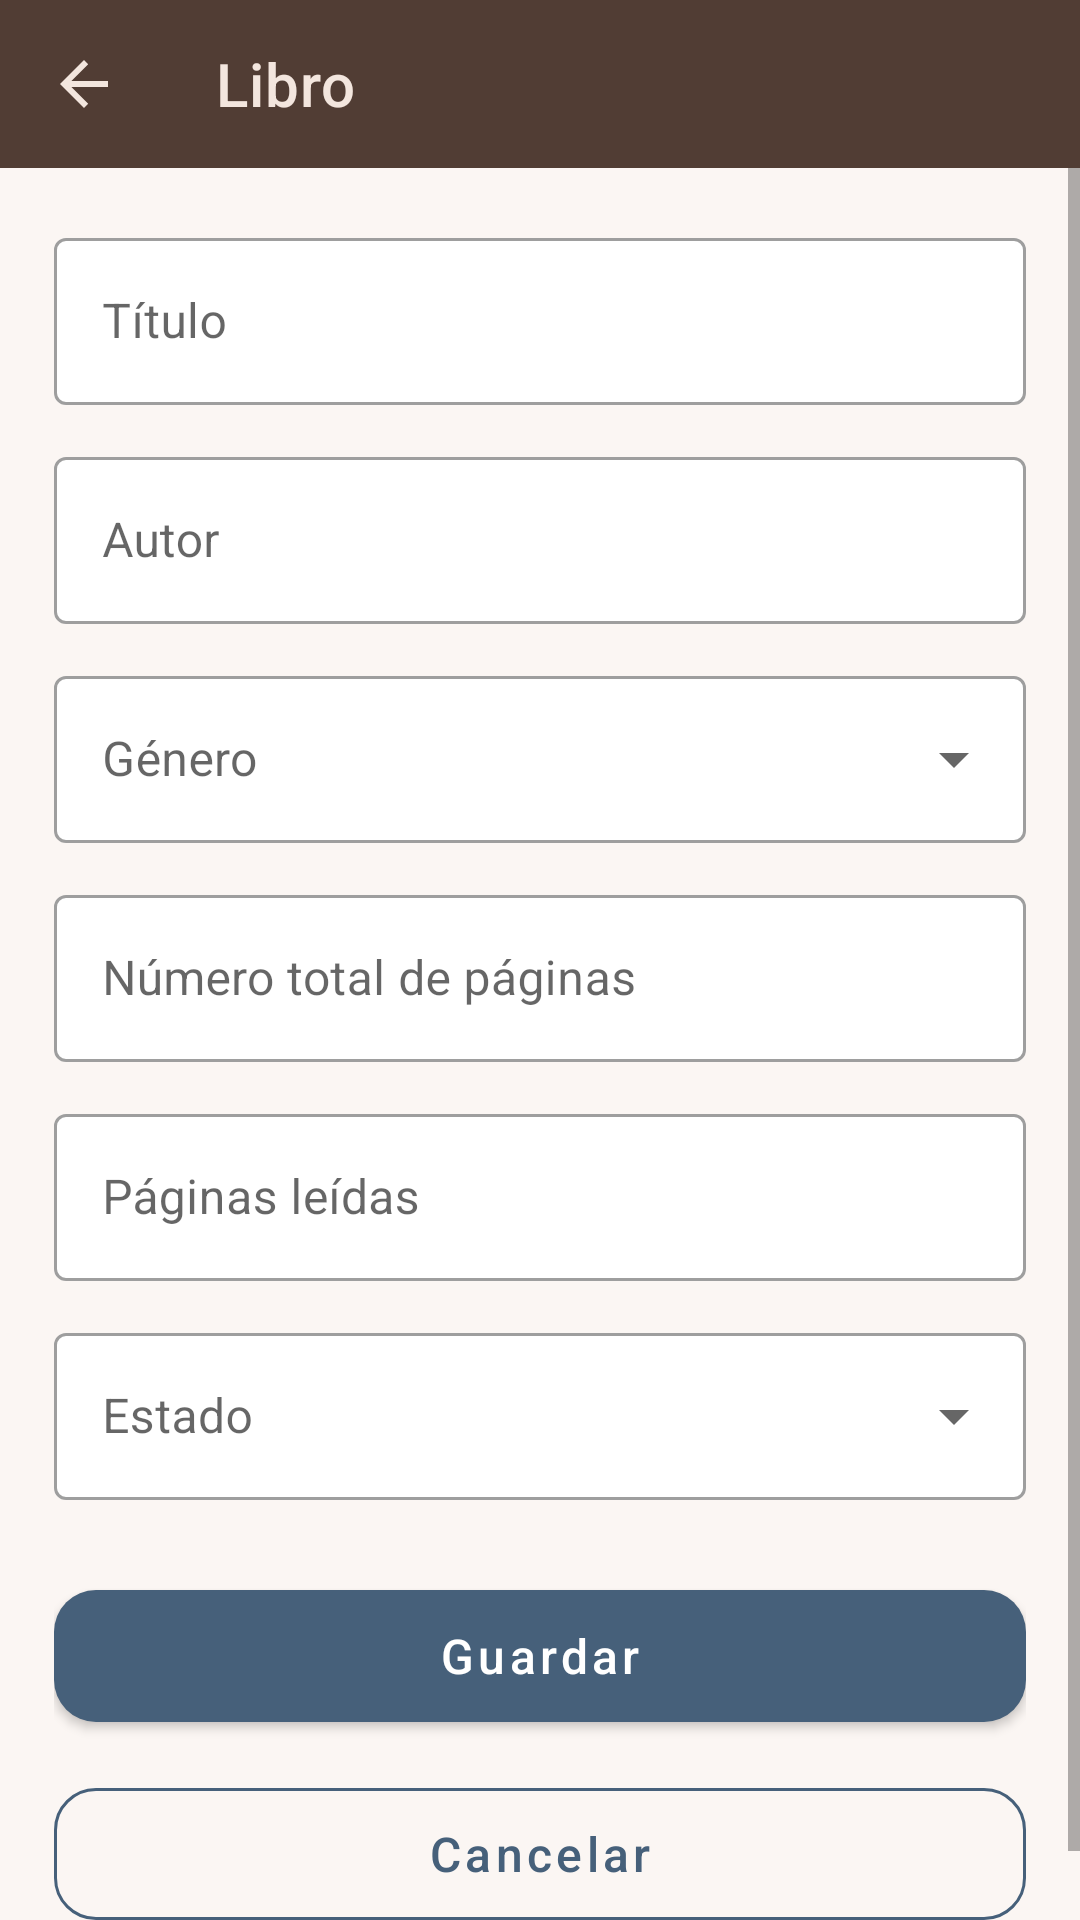

Here is an Android app screen rendered from its layout file. Give the layout XML and the strings, colors and styles it references.
<!-- AndroidManifest.xml: application theme Theme.Biblioteca -->
<!-- res/layout/activity_agregar_editar_libro.xml -->
<?xml version="1.0" encoding="utf-8"?>
<LinearLayout xmlns:android="http://schemas.android.com/apk/res/android"
    xmlns:app="http://schemas.android.com/apk/res-auto"
    android:layout_width="match_parent"
    android:layout_height="match_parent"
    android:background="@color/arena_muy_claro"
    android:orientation="vertical">

    <com.google.android.material.appbar.MaterialToolbar
        android:id="@+id/toolbar"
        android:layout_width="match_parent"
        android:layout_height="?attr/actionBarSize"
        android:background="@color/cafe"
        app:navigationIcon="?attr/homeAsUpIndicator"
        app:navigationIconTint="@color/arena_claro"
        app:title="Libro"
        app:titleTextColor="@color/arena_claro" />

    <ScrollView
        android:layout_width="match_parent"
        android:layout_height="0dp"
        android:layout_weight="1">

        <LinearLayout
            android:layout_width="match_parent"
            android:layout_height="wrap_content"
            android:orientation="vertical"
            android:padding="18dp">

            <com.google.android.material.textfield.TextInputLayout
                android:id="@+id/tilTitulo"
                style="@style/Widget.MaterialComponents.TextInputLayout.OutlinedBox"
                android:layout_width="match_parent"
                android:layout_height="wrap_content"
                android:hint="Título"
                app:boxBackgroundColor="@color/blanco">

                <com.google.android.material.textfield.TextInputEditText
                    android:id="@+id/etTitulo"
                    android:layout_width="match_parent"
                    android:layout_height="wrap_content"
                    android:inputType="textCapSentences"
                    android:textColor="@color/negro_calido" />
            </com.google.android.material.textfield.TextInputLayout>

            <com.google.android.material.textfield.TextInputLayout
                android:id="@+id/tilAutor"
                style="@style/Widget.MaterialComponents.TextInputLayout.OutlinedBox"
                android:layout_width="match_parent"
                android:layout_height="wrap_content"
                android:layout_marginTop="12dp"
                android:hint="Autor"
                app:boxBackgroundColor="@color/blanco">

                <com.google.android.material.textfield.TextInputEditText
                    android:id="@+id/etAutor"
                    android:layout_width="match_parent"
                    android:layout_height="wrap_content"
                    android:inputType="textCapWords"
                    android:textColor="@color/negro_calido" />
            </com.google.android.material.textfield.TextInputLayout>

            <com.google.android.material.textfield.TextInputLayout
                android:id="@+id/tilGenero"
                style="@style/Widget.MaterialComponents.TextInputLayout.OutlinedBox.ExposedDropdownMenu"
                android:layout_width="match_parent"
                android:layout_height="wrap_content"
                android:layout_marginTop="12dp"
                android:hint="Género"
                app:boxBackgroundColor="@color/blanco">

                <AutoCompleteTextView
                    android:id="@+id/actGenero"
                    android:layout_width="match_parent"
                    android:layout_height="wrap_content"
                    android:inputType="none"
                    android:textColor="@color/negro_calido" />
            </com.google.android.material.textfield.TextInputLayout>

            <com.google.android.material.textfield.TextInputLayout
                android:id="@+id/tilTotalPaginas"
                style="@style/Widget.MaterialComponents.TextInputLayout.OutlinedBox"
                android:layout_width="match_parent"
                android:layout_height="wrap_content"
                android:layout_marginTop="12dp"
                android:hint="Número total de páginas"
                app:boxBackgroundColor="@color/blanco">

                <com.google.android.material.textfield.TextInputEditText
                    android:id="@+id/etTotalPaginas"
                    android:layout_width="match_parent"
                    android:layout_height="wrap_content"
                    android:inputType="number"
                    android:textColor="@color/negro_calido" />
            </com.google.android.material.textfield.TextInputLayout>

            <com.google.android.material.textfield.TextInputLayout
                android:id="@+id/tilPaginasLeidas"
                style="@style/Widget.MaterialComponents.TextInputLayout.OutlinedBox"
                android:layout_width="match_parent"
                android:layout_height="wrap_content"
                android:layout_marginTop="12dp"
                android:hint="Páginas leídas"
                app:boxBackgroundColor="@color/blanco">

                <com.google.android.material.textfield.TextInputEditText
                    android:id="@+id/etPaginasLeidas"
                    android:layout_width="match_parent"
                    android:layout_height="wrap_content"
                    android:inputType="number"
                    android:textColor="@color/negro_calido" />
            </com.google.android.material.textfield.TextInputLayout>

            <com.google.android.material.textfield.TextInputLayout
                android:id="@+id/tilEstado"
                style="@style/Widget.MaterialComponents.TextInputLayout.OutlinedBox.ExposedDropdownMenu"
                android:layout_width="match_parent"
                android:layout_height="wrap_content"
                android:layout_marginTop="12dp"
                android:hint="Estado"
                app:boxBackgroundColor="@color/blanco">

                <AutoCompleteTextView
                    android:id="@+id/actEstado"
                    android:layout_width="match_parent"
                    android:layout_height="wrap_content"
                    android:inputType="none"
                    android:textColor="@color/negro_calido" />
            </com.google.android.material.textfield.TextInputLayout>

            
            <LinearLayout
                android:id="@+id/contenedorCalificacion"
                android:layout_width="match_parent"
                android:layout_height="wrap_content"
                android:layout_marginTop="16dp"
                android:orientation="vertical"
                android:visibility="gone">

                <TextView
                    android:layout_width="wrap_content"
                    android:layout_height="wrap_content"
                    android:text="Calificación (1 a 5 estrellas)"
                    android:textColor="@color/cafe"
                    android:textSize="15sp"
                    android:textStyle="bold" />

                <RatingBar
                    android:id="@+id/rbCalificacion"
                    android:layout_width="wrap_content"
                    android:layout_height="wrap_content"
                    android:numStars="5"
                    android:progressBackgroundTint="@color/arena"
                    android:progressTint="@color/rosa_oscuro"
                    android:secondaryProgressTint="@color/rosa_oscuro"
                    android:stepSize="1" />

                <TextView
                    android:id="@+id/tvErrorCalificacion"
                    android:layout_width="wrap_content"
                    android:layout_height="wrap_content"
                    android:textColor="@color/error"
                    android:textSize="12sp"
                    android:visibility="gone" />
            </LinearLayout>

            <com.google.android.material.button.MaterialButton
                android:id="@+id/btnGuardar"
                android:layout_width="match_parent"
                android:layout_height="56dp"
                android:layout_marginTop="24dp"
                android:text="Guardar"
                android:textAllCaps="false"
                android:textSize="16sp"
                app:cornerRadius="14dp" />

            <com.google.android.material.button.MaterialButton
                android:id="@+id/btnCancelar"
                style="@style/Widget.MaterialComponents.Button.OutlinedButton"
                android:layout_width="match_parent"
                android:layout_height="56dp"
                android:layout_marginTop="10dp"
                android:text="Cancelar"
                android:textAllCaps="false"
                android:textColor="@color/azul_oscuro"
                android:textSize="16sp"
                app:cornerRadius="14dp"
                app:strokeColor="@color/azul_oscuro" />
        </LinearLayout>
    </ScrollView>
</LinearLayout>
<!-- resources referenced by this layout -->
<resources>
  <color name="arena">#D8B5A1</color>
  <color name="arena_claro">#F3E6DE</color>
  <color name="arena_muy_claro">#FBF6F3</color>
  <color name="azul_oscuro">#46607A</color>
  <color name="blanco">#FFFFFF</color>
  <color name="cafe">#513D34</color>
  <color name="error">#B3261E</color>
  <color name="negro_calido">#1B1617</color>
  <color name="rosa_oscuro">#9A5E64</color>
  <color name="azul_profundo">#2F4256</color>
  <style name="TemaDialogoBiblioteca" parent="ThemeOverlay.MaterialComponents.MaterialAlertDialog">
          <item name="alertDialogStyle">@style/EstiloDialogoBiblioteca</item>
          <item name="colorSurface">@color/arena_muy_claro</item>
          <item name="colorOnSurface">@color/negro_calido</item>
          <item name="materialAlertDialogTitleTextStyle">@style/TituloDialogoBiblioteca</item>
          <item name="materialAlertDialogBodyTextStyle">@style/CuerpoDialogoBiblioteca</item>
          <item name="buttonBarPositiveButtonStyle">@style/BotonDialogoPositivo</item>
          <item name="buttonBarNegativeButtonStyle">@style/BotonDialogoNegativo</item>
      </style>
  <style name="EstiloDialogoBiblioteca" parent="MaterialAlertDialog.MaterialComponents">
          <item name="shapeAppearance">@style/FormaDialogoBiblioteca</item>
          <item name="shapeAppearanceOverlay">@null</item>
      </style>
  <style name="TituloDialogoBiblioteca" parent="MaterialAlertDialog.MaterialComponents.Title.Text">
          <item name="android:textColor">@color/cafe</item>
          <item name="android:textSize">20sp</item>
          <item name="android:textStyle">bold</item>
      </style>
  <style name="CuerpoDialogoBiblioteca" parent="MaterialAlertDialog.MaterialComponents.Body.Text">
          <item name="android:textColor">@color/cafe_claro</item>
          <item name="android:textSize">16sp</item>
      </style>
  <style name="BotonDialogoPositivo" parent="Widget.MaterialComponents.Button">
          <item name="backgroundTint">@color/azul_oscuro</item>
          <item name="android:textColor">@color/blanco</item>
          <item name="android:textAllCaps">false</item>
          <item name="android:textSize">15sp</item>
          <item name="android:textStyle">bold</item>
          <item name="android:minWidth">110dp</item>
          <item name="android:minHeight">72dp</item>
          <item name="android:insetLeft">8dp</item>
          <item name="android:insetRight">12dp</item>
          <item name="android:insetTop">14dp</item>
          <item name="android:insetBottom">14dp</item>
          <item name="cornerRadius">14dp</item>
      </style>
  <style name="BotonDialogoNegativo" parent="Widget.MaterialComponents.Button.OutlinedButton">
          <item name="strokeColor">@color/azul_oscuro</item>
          <item name="strokeWidth">2dp</item>
          <item name="android:textColor">@color/azul_oscuro</item>
          <item name="android:textAllCaps">false</item>
          <item name="android:textSize">15sp</item>
          <item name="android:textStyle">bold</item>
          <item name="android:minWidth">110dp</item>
          <item name="android:minHeight">72dp</item>
          <item name="android:insetLeft">4dp</item>
          <item name="android:insetRight">8dp</item>
          <item name="android:insetTop">14dp</item>
          <item name="android:insetBottom">14dp</item>
          <item name="cornerRadius">14dp</item>
      </style>
  <style name="FormaDialogoBiblioteca" parent="">
          <item name="cornerFamily">rounded</item>
          <item name="cornerSize">24dp</item>
      </style>
  <color name="cafe_claro">#7A6358</color>
</resources>
